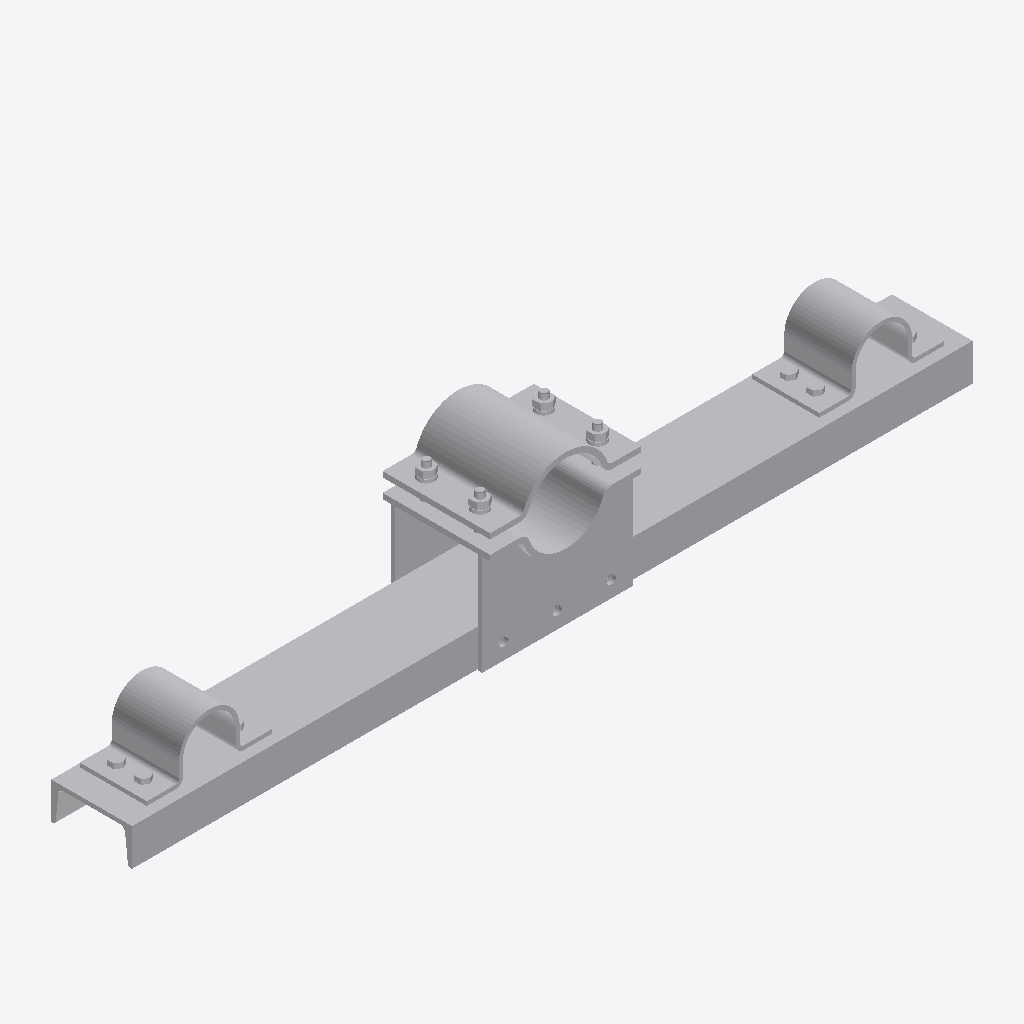
Isometric view of an IFC building model (IFC-SPF (STEP), schema IFC4, length unit metre), seen from the south-west, elements coloured by IFC class (only those large enough to see are counted): 29 other elements (light grey).
Extent 1.2 m × 0.2 m × 0.2 m (x, y, z). Storeys (1): Default Storey at 0.00 m. Elements (55): 55 IfcBuildingElementProxy.

HEADER;
FILE_DESCRIPTION(('IFC4'),'2;1');
FILE_NAME('INWIT-BM26-000.IFC','2023-07-14T12:39:45',(''),(''),'SwIFC','SolidWorks 2021','');
FILE_SCHEMA(('IFC4'));
ENDSEC;
DATA;
#1=IFCPROJECT('2e8KkgQzv2zhRZHe20K16n',#2,'Default Project','','','','',(#8),#15);
#19=IFCSITE('2_q4D8bgv77eMnUoPEj64B',#2,'Default Site','','',#20,$,'',.ELEMENT.,(0,0,0,0),(0,0,0,0),0.0,'',$);
#22=IFCBUILDING('2LMPabLV94EhSQy6zbwkaL',#2,'Default Building','','',#23,$,'',.ELEMENT.,$,$,$);
#25=IFCBUILDINGSTOREY('1k2AwsahrB_g6We7NAeGMR',#2,'Default Storey','','',#26,$,'',.ELEMENT.,0.0);
#35=IFCBUILDINGELEMENTPROXY('2cCtkOidnDHxGZAxzrslrS',#2,'INWIT-BM-25_Varsaylan(Makinelenmi Olarak)','','INWIT-BM-25_Varsaylan(Makinelenmi Olarak)',#37,#36,'CB7D99B9-3A33-4E20-87-CF-A6AD314B5B1D',.ELEMENT.);
#17326=IFCBUILDINGELEMENTPROXY('2a4nb04q1678JSp919kvM2',#2,'INWIT-BM27-1','','INWIT-BM27-1',#17328,#17327,'F68C6D6E-1450-4716-84-B3-578AC9DAFCEB',.ELEMENT.);
#17316=IFCBUILDINGELEMENTPROXY('1N9YPKlan9uQCVxvcJuXPl',#2,'INWIT-BM26-1','','INWIT-BM26-1',#17318,#17317,'E44AB09E-7A7B-4C61-93-87-815B381F32AD',.ELEMENT.);
#25986=IFCBUILDINGELEMENTPROXY('2CZrri2Q567x1WnkuSNQE$',#2,'INWIT-BM-28','','INWIT-BM-28',#25988,#25987,'7A6CBF47-F4EF-41D9-81-64-BA4029E5B5A5',.ELEMENT.);
#21332=IFCBUILDINGELEMENTPROXY('3UXM47puTF5xiSJs4FLFFx',#2,'INWIT-BM-28','','INWIT-BM-28',#21334,#21333,'A3E331D5-AB75-4767-92-DD-2D97BCBD228C',.ELEMENT.);
#10552=IFCBUILDINGELEMENTPROXY('1bmvE96tHCSxhUK0a93WWa',#2,'INWIT-BM26-2','','INWIT-BM26-2',#10554,#10553,'CABD07B0-6B83-4EE2-89-9D-C694E30270D5',.ELEMENT.);
#14558=IFCBUILDINGELEMENTPROXY('1ngDZPB1bE6Qy5vuNDsJAS',#2,'INWIT-BM26-1','','INWIT-BM26-1',#14560,#14559,'EBF0B285-3094-4135-81-B1-5518303D3556',.ELEMENT.);
#36262=IFCBUILDINGELEMENTPROXY('0lqUt3kRH47fK5sbnqvf93',#2,'N12DIN934Q5_Hexagon Nut DIN 6915 - M12 - N','','N12DIN934Q5_Hexagon Nut DIN 6915 - M12 - N',#36264,#36263,'E43621B1-B8AD-46EE-88-61-388EC4210932',.ELEMENT.);
#45628=IFCBUILDINGELEMENTPROXY('1Sb1tPx$1CiB7WnBfzg17Z',#2,'N12DIN934Q5_Hexagon Nut DIN 6915 - M12 - N','','N12DIN934Q5_Hexagon Nut DIN 6915 - M12 - N',#45630,#45629,'9D901AAF-5325-4A17-A5-AB-0AA52EF2156E',.ELEMENT.);
#45588=IFCBUILDINGELEMENTPROXY('0GnS8Jsdj3rfCrrxh_huNk',#2,'N12DIN934Q5_Hexagon Nut DIN 6915 - M12 - N','','N12DIN934Q5_Hexagon Nut DIN 6915 - M12 - N',#45590,#45589,'C489C2D8-9781-49AA-B3-E4-788D95CB07BA',.ELEMENT.);
#45578=IFCBUILDINGELEMENTPROXY('03$_VQ4dT8RvwtdjnRODoG',#2,'N12DIN934Q5_Hexagon Nut DIN 6915 - M12 - N','','N12DIN934Q5_Hexagon Nut DIN 6915 - M12 - N',#45580,#45579,'BFBD65B1-B2A7-4B82-8E-17-99AF48A3FCA8',.ELEMENT.);
#49860=IFCBUILDINGELEMENTPROXY('2LqQdOrKXFSPdqkJMZCxBz',#2,'M12X40DIN933Q8.8_M12X80DIN7990Q55.8','','M12X40DIN933Q8.8_M12X80DIN7990Q55.8',#49862,#49861,'CC60D986-19C1-4BC2-BF-2B-8D8D0B1A2135',.ELEMENT.);
#49980=IFCBUILDINGELEMENTPROXY('2VEHrIFM5F$eQB4AiY9edi',#2,'M12X40DIN933Q8.8_M12X80DIN7990Q55.8','','M12X40DIN933Q8.8_M12X80DIN7990Q55.8',#49982,#49981,'22EB1D52-504E-4C74-82-F2-8373F33B1C52',.ELEMENT.);
#50060=IFCBUILDINGELEMENTPROXY('2WMThb3pvACwKlVPn7yYDo',#2,'M12X40DIN933Q8.8_M12X80DIN7990Q55.8','','M12X40DIN933Q8.8_M12X80DIN7990Q55.8',#50062,#50061,'3E4FAA8D-E12D-4284-B9-06-6D5FB193CA80',.ELEMENT.);
#49940=IFCBUILDINGELEMENTPROXY('15X107R5H33B1slcBJazIH',#2,'M12X40DIN933Q8.8_M12X80DIN7990Q55.8','','M12X40DIN933Q8.8_M12X80DIN7990Q55.8',#49942,#49941,'B5BB4E10-AAC0-44B4-AB-60-FEA796AE47E1',.ELEMENT.);
#45618=IFCBUILDINGELEMENTPROXY('1d63p6RP92M9oHOpvaubww',#2,'M12X60DIN933Q8.8_M12X80DIN7990Q55.8','','M12X60DIN933Q8.8_M12X80DIN7990Q55.8',#45620,#45619,'5C5DCD5C-A15A-47AC-AA-59-F76BD9838E74',.ELEMENT.);
#45548=IFCBUILDINGELEMENTPROXY('1k2WNJzIX4nfVNq87kdn7d',#2,'M12X60DIN933Q8.8_M12X80DIN7990Q55.8','','M12X60DIN933Q8.8_M12X80DIN7990Q55.8',#45550,#45549,'5B3666DC-478C-42A6-AA-1D-A3A05DEEBFDE',.ELEMENT.);
#25996=IFCBUILDINGELEMENTPROXY('1yY6yV94XDqhD1Q1$vPWYv',#2,'M12X60DIN933Q8.8_M12X80DIN7990Q55.8','','M12X60DIN933Q8.8_M12X80DIN7990Q55.8',#25998,#25997,'C8465541-4851-4EBB-90-0A-7269A6512D7B',.ELEMENT.);
#45658=IFCBUILDINGELEMENTPROXY('0bmVAX_yf1FQndprSsW4a7',#2,'M12X60DIN933Q8.8_M12X80DIN7990Q55.8','','M12X60DIN933Q8.8_M12X80DIN7990Q55.8',#45660,#45659,'D333B073-F5C5-4572-94-4F-8B1A66639030',.ELEMENT.);
#45568=IFCBUILDINGELEMENTPROXY('1utEM0isb5qBRrI4N$cRhc',#2,'W12DIN127Q5_Washer DIN 126 - 13.5','','W12DIN127Q5_Washer DIN 126 - 13.5',#45570,#45569,'83DCFB11-C321-4224-A4-C8-CAE3956D71D9',.ELEMENT.);
#45638=IFCBUILDINGELEMENTPROXY('34ppp4vtDD8PXVvKSTOanS',#2,'W12DIN127Q5_Washer DIN 126 - 13.5','','W12DIN127Q5_Washer DIN 126 - 13.5',#45640,#45639,'E3CF1E76-B472-4B5E-AE-0B-C6B70BB314F7',.ELEMENT.);
#49900=IFCBUILDINGELEMENTPROXY('1Nr4OBVVn63OAJ$nwJmRav',#2,'M12X40DIN933Q8.8_M12X80DIN7990Q55.8','','M12X40DIN933Q8.8_M12X80DIN7990Q55.8',#49902,#49901,'240D2FA7-4C3E-4B2D-BB-3B-9B6641D02D53',.ELEMENT.);
#33024=IFCBUILDINGELEMENTPROXY('3RRrX5PLD4dvQwh7M7MVkI',#2,'W12DIN127Q5_Washer DIN 126 - 13.5','','W12DIN127Q5_Washer DIN 126 - 13.5',#33026,#33025,'F3DBBCFF-335D-4053-B9-CF-1DC1ADCDDE1E',.ELEMENT.);
#45598=IFCBUILDINGELEMENTPROXY('1_vclnL_X3dRXPxbPqN1lk',#2,'W12DIN127Q5_Washer DIN 126 - 13.5','','W12DIN127Q5_Washer DIN 126 - 13.5',#45600,#45599,'CF8B1F3F-FD25-4D52-B4-F3-90A5466BA6AB',.ELEMENT.);
#50100=IFCBUILDINGELEMENTPROXY('2kQOTbDdfFIPeTuhP7dRcN',#2,'M12X40DIN933Q8.8_M12X80DIN7990Q55.8','','M12X40DIN933Q8.8_M12X80DIN7990Q55.8',#50102,#50101,'F8EEBDA0-950E-4F22-9C-E9-CAE3E266D7D9',.ELEMENT.);
#45558=IFCBUILDINGELEMENTPROXY('1XXth1iU16_PG8Q3yKvN2A',#2,'W12DIN126Q5_Washer DIN 126 - 13.5','','W12DIN126Q5_Washer DIN 126 - 13.5',#45560,#45559,'6F13267E-F49E-466F-8F-43-17FCABCF2289',.ELEMENT.);
#45608=IFCBUILDINGELEMENTPROXY('3XZdnkjsL4pQYvf9_dVFyM',#2,'W12DIN126Q5_Washer DIN 126 - 13.5','','W12DIN126Q5_Washer DIN 126 - 13.5',#45610,#45609,'6AD1D0C7-72B6-45A3-BC-DD-97B730A78E8C',.ELEMENT.);
#45648=IFCBUILDINGELEMENTPROXY('0ZhX2W4LzEIv2$vKcUnd_m',#2,'W12DIN126Q5_Washer DIN 126 - 13.5','','W12DIN126Q5_Washer DIN 126 - 13.5',#45650,#45649,'24B7B90D-AB55-4349-BF-EA-FB393F2CF64E',.ELEMENT.);
#29786=IFCBUILDINGELEMENTPROXY('1A92tmacb3txAN$8$qpSGC',#2,'W12DIN126Q5_Washer DIN 126 - 13.5','','W12DIN126Q5_Washer DIN 126 - 13.5',#29788,#29787,'9F866EB8-9055-4158-BE-8F-661BDCC681DD',.ELEMENT.);
ENDSEC;
